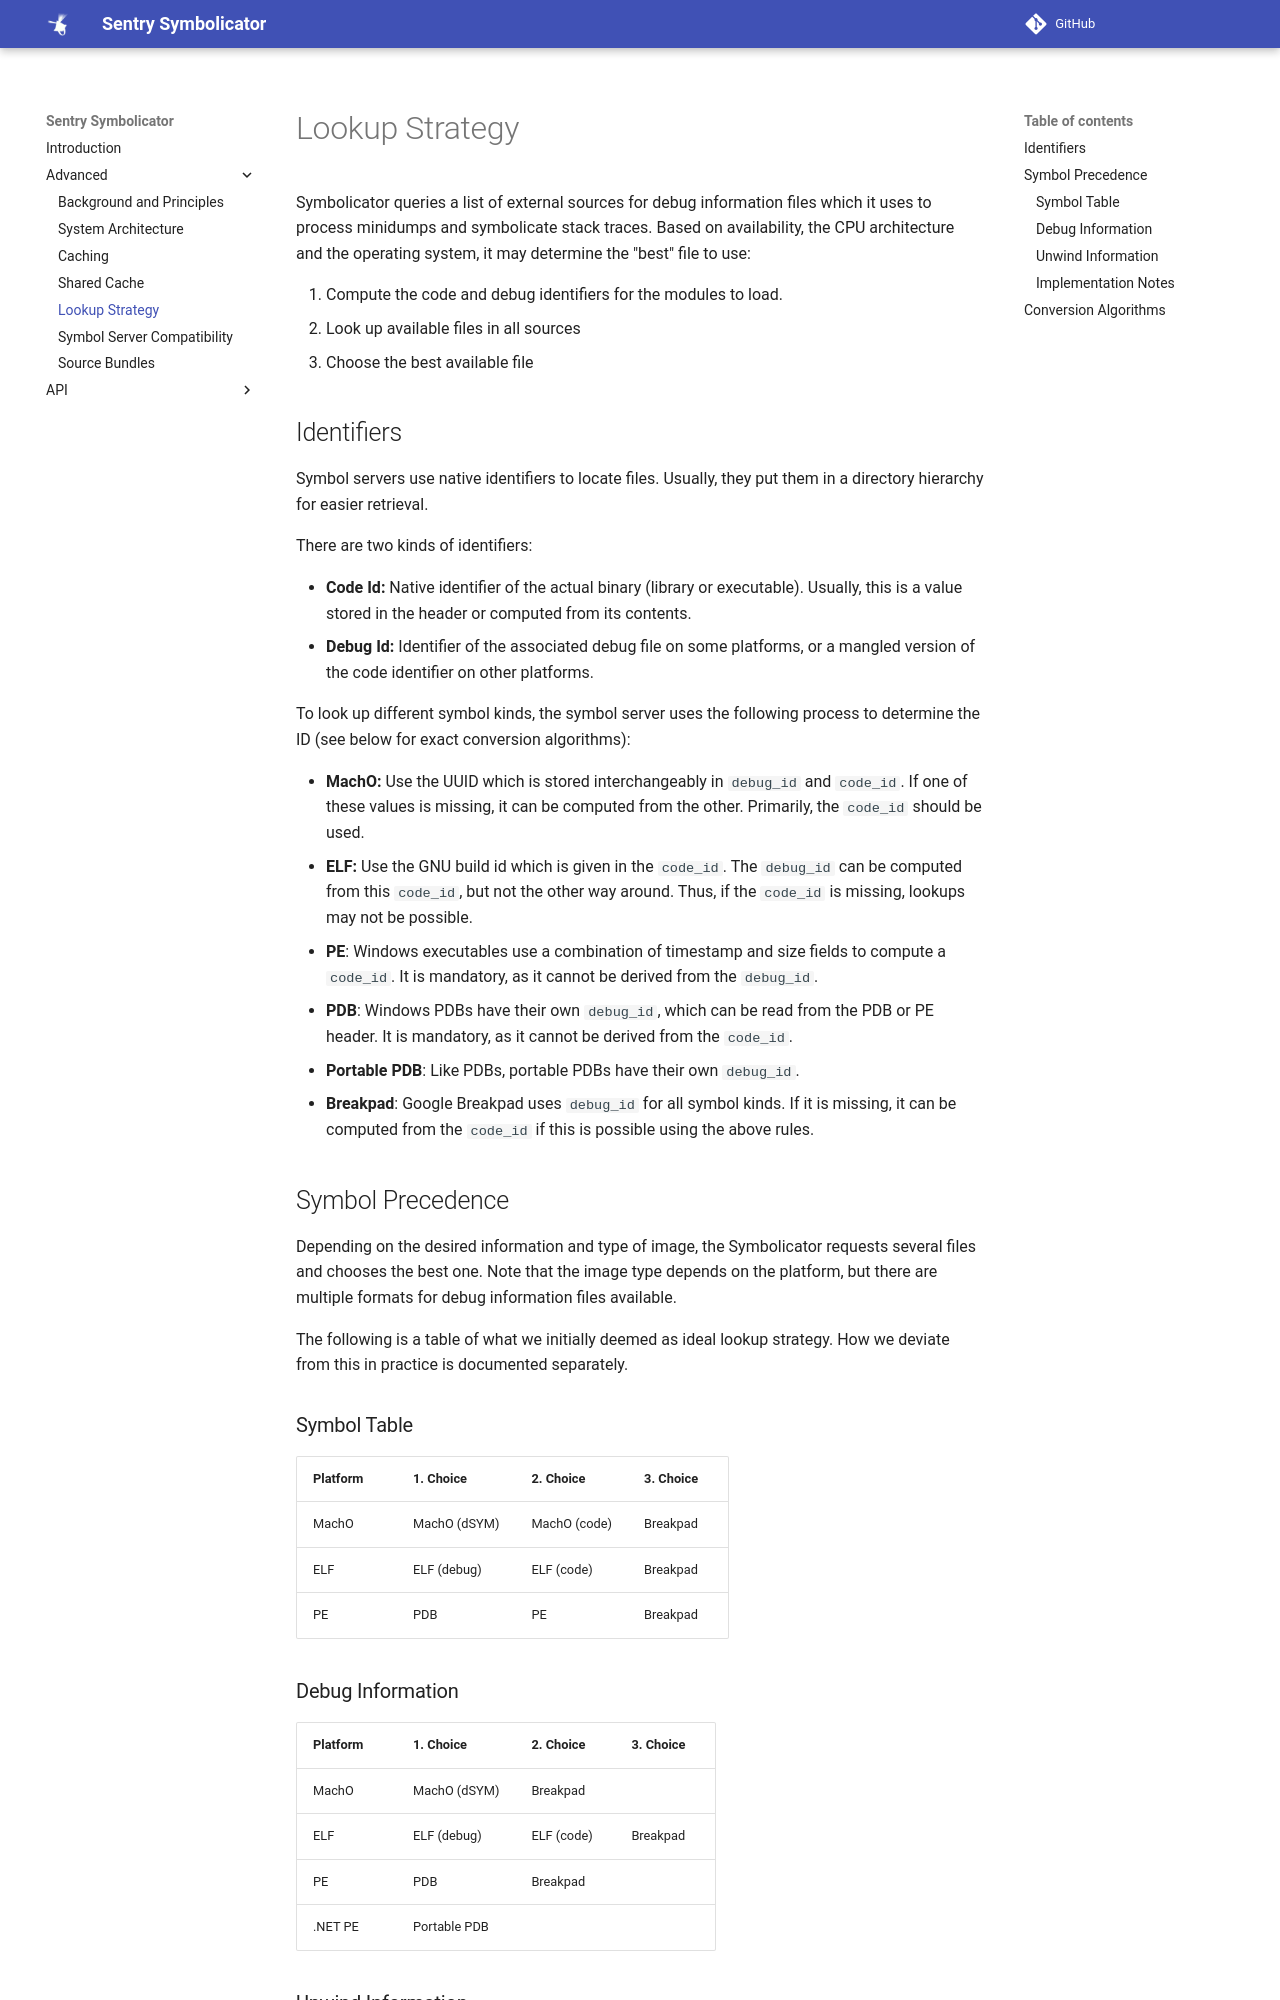

repository: getsentry/symbolicator · page: advanced/symbol-lookup/index.html · generator: mkdocs

# Lookup Strategy

Symbolicator queries a list of external sources for debug information files
which it uses to process minidumps and symbolicate stack traces. Based on
availability, the CPU architecture and the operating system, it may determine
the "best" file to use:

1. Compute the code and debug identifiers for the modules to load.
2. Look up available files in all sources
3. Choose the best available file

## Identifiers

Symbol servers use native identifiers to locate files. Usually, they put them in
a directory hierarchy for easier retrieval.

There are two kinds of identifiers:

- **Code Id:** Native identifier of the actual binary (library or executable).
  Usually, this is a value stored in the header or computed from its contents.
- **Debug Id:** Identifier of the associated debug file on some platforms, or a
  mangled version of the code identifier on other platforms.

To look up different symbol kinds, the symbol server uses the following process
to determine the ID (see below for exact conversion algorithms):

- **MachO:** Use the UUID which is stored interchangeably in `debug_id` and
  `code_id`. If one of these values is missing, it can be computed from the
  other. Primarily, the `code_id` should be used.
- **ELF:** Use the GNU build id which is given in the `code_id`. The `debug_id`
  can be computed from this `code_id`, but not the other way around. Thus, if
  the `code_id` is missing, lookups may not be possible.
- **PE**: Windows executables use a combination of timestamp and size fields to
  compute a `code_id`. It is mandatory, as it cannot be derived from the
  `debug_id`.
- **PDB**: Windows PDBs have their own `debug_id`, which can be read from the
  PDB or PE header. It is mandatory, as it cannot be derived from the `code_id`.
- **Portable PDB**: Like PDBs, portable PDBs have their own `debug_id`.
- **Breakpad**: Google Breakpad uses `debug_id` for all symbol kinds. If it is
  missing, it can be computed from the `code_id` if this is possible using the
  above rules.

## Symbol Precedence

Depending on the desired information and type of image, the Symbolicator
requests several files and chooses the best one. Note that the image type
depends on the platform, but there are multiple formats for debug information
files available.

The following is a table of what we initially deemed as ideal lookup strategy.
How we deviate from this in practice is documented separately.

### Symbol Table

| Platform | 1. Choice    | 2. Choice    | 3. Choice |
| -------- | ------------ | ------------ | --------- |
| MachO    | MachO (dSYM) | MachO (code) | Breakpad  |
| ELF      | ELF (debug)  | ELF (code)   | Breakpad  |
| PE       | PDB          | PE           | Breakpad  |
